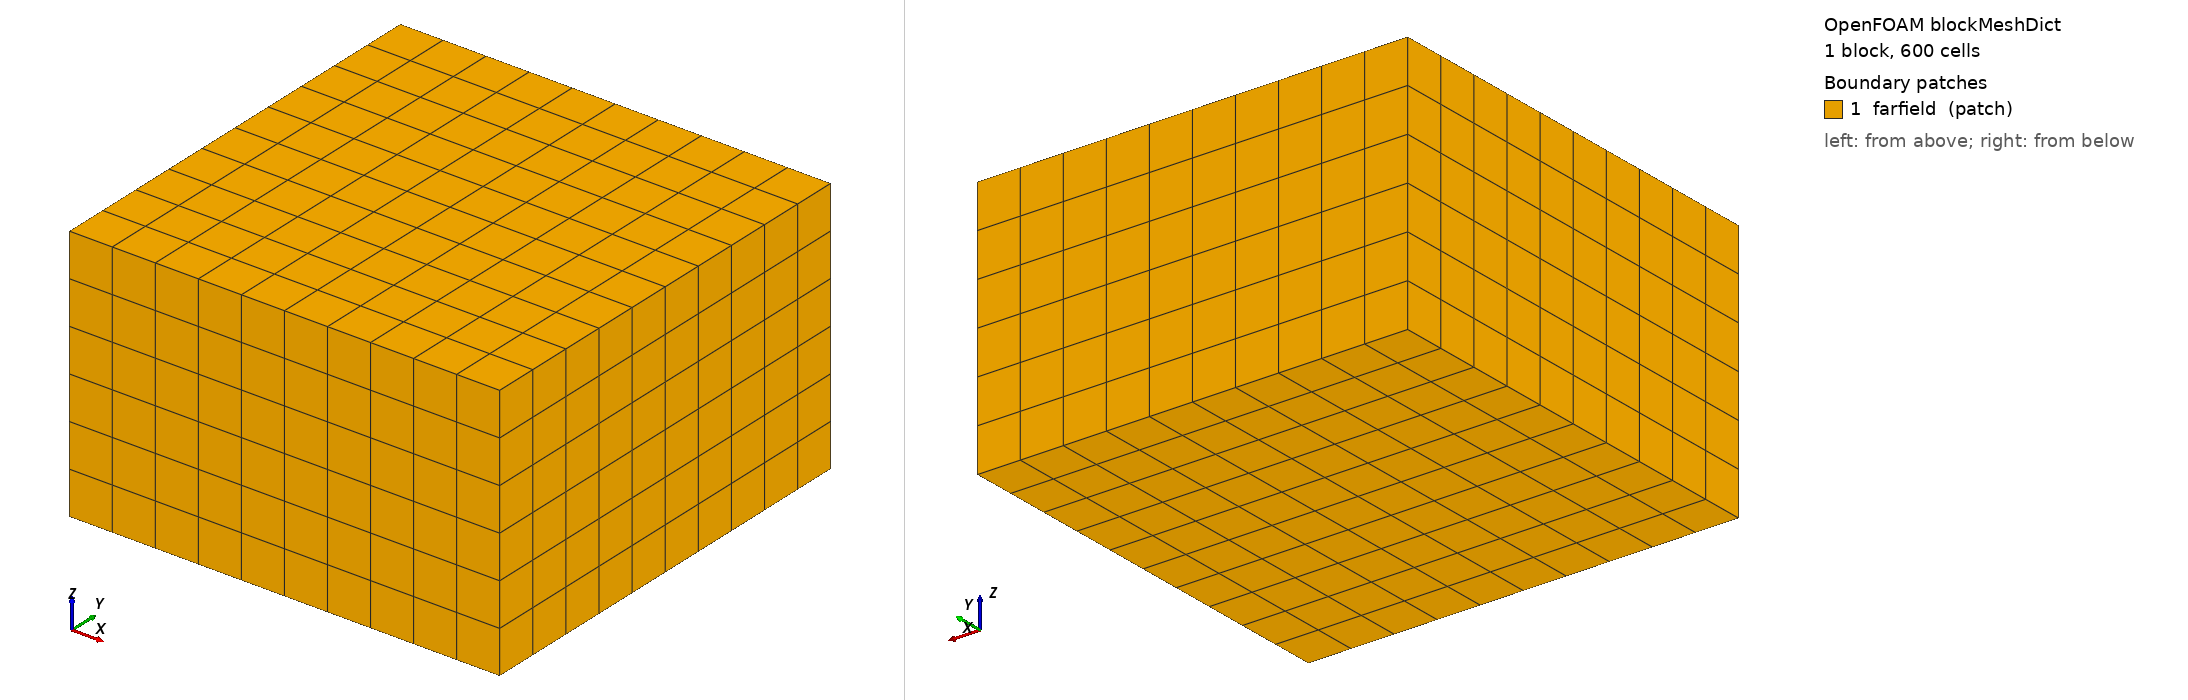

OpenFOAM case: the mesh blockMesh builds from blockMeshDict, 1 block(s), 600 cells. Boundary patches (legend numbers): 1 farfield (patch). Left view from above one corner, right view from below the opposite corner. Boundary conditions: 0 field file(s) under 0/; 0 of 1 drawn patches have an entry in a shipped field file.

=== system/blockMeshDict ===
FoamFile { version 2.0; format ascii; class dictionary; object blockMeshDict; }
// background 0.2 m cells (level L = 0.2/2^L); box offset 1.3 mm in y so the blade caps are off the octree planes (v8 lesson)
scale 1;
vertices ( (-1 -1.0013 -0.6) (1 -1.0013 -0.6) (1 0.9987 -0.6) (-1 0.9987 -0.6)
           (-1 -1.0013  0.6) (1 -1.0013  0.6) (1 0.9987  0.6) (-1 0.9987  0.6) );
blocks ( hex (0 1 2 3 4 5 6 7) (10 10 6) simpleGrading (1 1 1) );
boundary ( farfield { type patch; faces ( (0 3 2 1) (4 5 6 7) (0 4 7 3) (1 2 6 5) (0 1 5 4) (3 7 6 2) ); } );


=== system/controlDict ===
FoamFile { version 2.0; format ascii; class dictionary; object controlDict; }
// blade_box: small snappyHexMesh mesh with the features that break an OpenFOAM -> SU2 conversion
application simpleFoam; startFrom startTime; startTime 0; stopAt endTime; endTime 1; deltaT 1;
writeControl timeStep; writeInterval 1; writeFormat binary; writePrecision 17;
